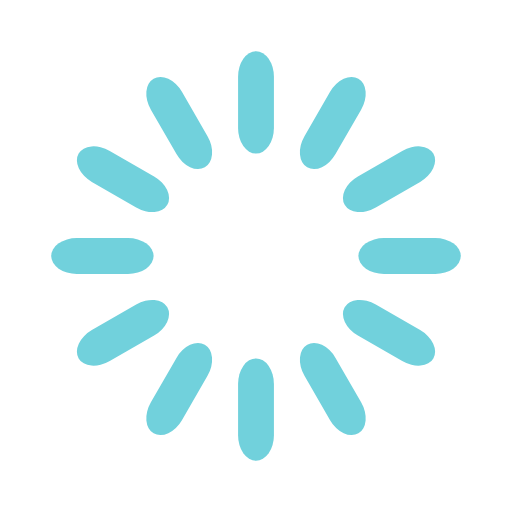
t = 0.00 s
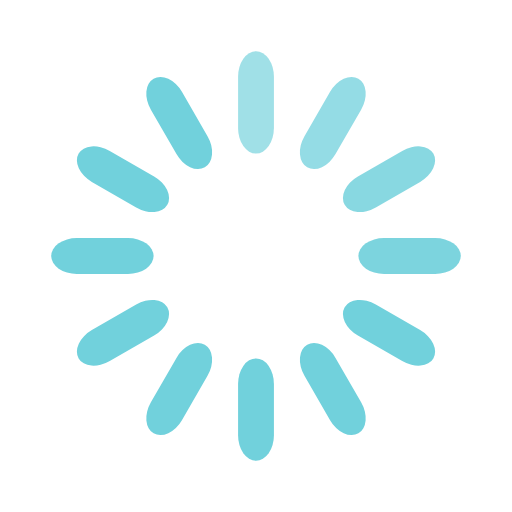
t = 0.33 s
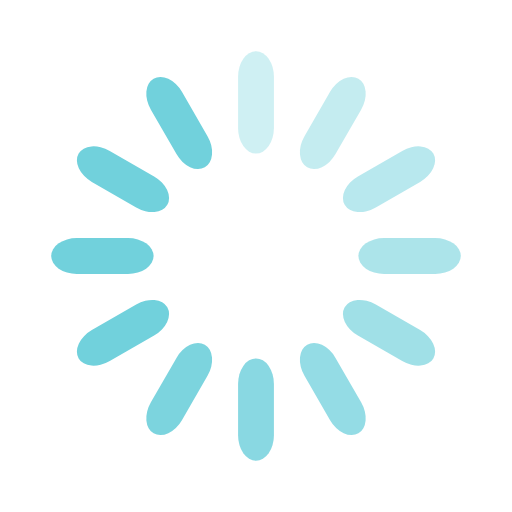
t = 0.67 s
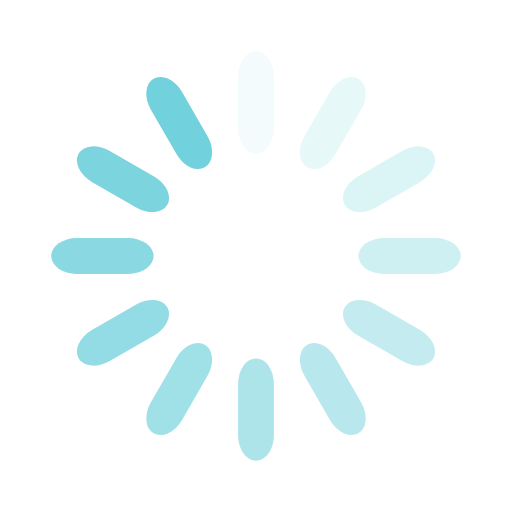
t = 0.92 s
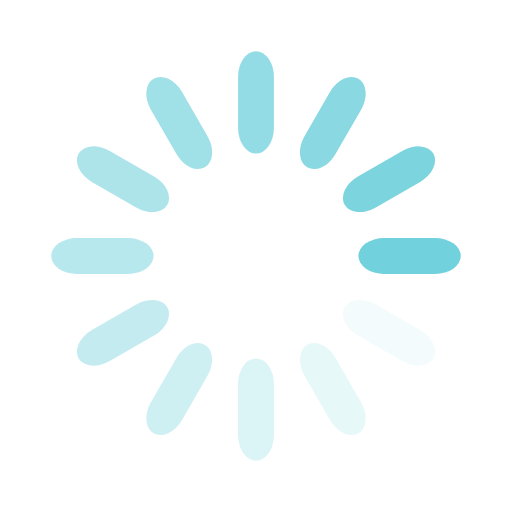
t = 1.25 s
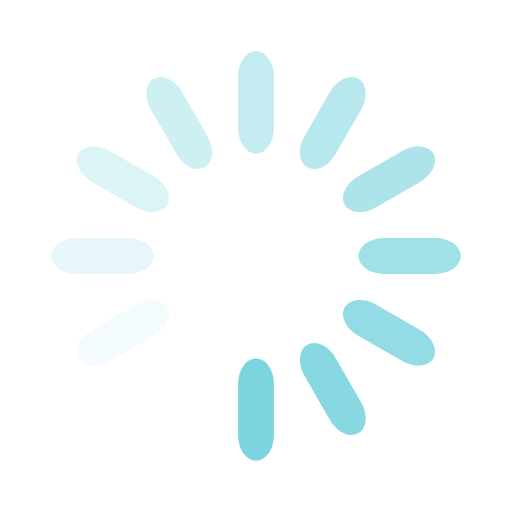
t = 1.58 s

The animated SVG that drew these frames (rendered in a browser with its animation timeline set to each time). Animation: 12 SMIL elements (animate=12); one cycle of 1.92 s, repeats indefinitely.

<svg width='32px' height='32px' xmlns="http://www.w3.org/2000/svg" viewBox="0 0 100 100" preserveAspectRatio="xMidYMid" class="uil-default"><rect x="0" y="0" width="100" height="100" fill="none" class="bk"></rect><rect  x='46.5' y='40' width='7' height='20' rx='5' ry='5' fill='#71D1DC' transform='rotate(0 50 50) translate(0 -30)'>  <animate attributeName='opacity' from='1' to='0' dur='1s' begin='0s' repeatCount='indefinite'/></rect><rect  x='46.5' y='40' width='7' height='20' rx='5' ry='5' fill='#71D1DC' transform='rotate(30 50 50) translate(0 -30)'>  <animate attributeName='opacity' from='1' to='0' dur='1s' begin='0.08333333333333333s' repeatCount='indefinite'/></rect><rect  x='46.5' y='40' width='7' height='20' rx='5' ry='5' fill='#71D1DC' transform='rotate(60 50 50) translate(0 -30)'>  <animate attributeName='opacity' from='1' to='0' dur='1s' begin='0.16666666666666666s' repeatCount='indefinite'/></rect><rect  x='46.5' y='40' width='7' height='20' rx='5' ry='5' fill='#71D1DC' transform='rotate(90 50 50) translate(0 -30)'>  <animate attributeName='opacity' from='1' to='0' dur='1s' begin='0.25s' repeatCount='indefinite'/></rect><rect  x='46.5' y='40' width='7' height='20' rx='5' ry='5' fill='#71D1DC' transform='rotate(120 50 50) translate(0 -30)'>  <animate attributeName='opacity' from='1' to='0' dur='1s' begin='0.3333333333333333s' repeatCount='indefinite'/></rect><rect  x='46.5' y='40' width='7' height='20' rx='5' ry='5' fill='#71D1DC' transform='rotate(150 50 50) translate(0 -30)'>  <animate attributeName='opacity' from='1' to='0' dur='1s' begin='0.4166666666666667s' repeatCount='indefinite'/></rect><rect  x='46.5' y='40' width='7' height='20' rx='5' ry='5' fill='#71D1DC' transform='rotate(180 50 50) translate(0 -30)'>  <animate attributeName='opacity' from='1' to='0' dur='1s' begin='0.5s' repeatCount='indefinite'/></rect><rect  x='46.5' y='40' width='7' height='20' rx='5' ry='5' fill='#71D1DC' transform='rotate(210 50 50) translate(0 -30)'>  <animate attributeName='opacity' from='1' to='0' dur='1s' begin='0.5833333333333334s' repeatCount='indefinite'/></rect><rect  x='46.5' y='40' width='7' height='20' rx='5' ry='5' fill='#71D1DC' transform='rotate(240 50 50) translate(0 -30)'>  <animate attributeName='opacity' from='1' to='0' dur='1s' begin='0.6666666666666666s' repeatCount='indefinite'/></rect><rect  x='46.5' y='40' width='7' height='20' rx='5' ry='5' fill='#71D1DC' transform='rotate(270 50 50) translate(0 -30)'>  <animate attributeName='opacity' from='1' to='0' dur='1s' begin='0.75s' repeatCount='indefinite'/></rect><rect  x='46.5' y='40' width='7' height='20' rx='5' ry='5' fill='#71D1DC' transform='rotate(300 50 50) translate(0 -30)'>  <animate attributeName='opacity' from='1' to='0' dur='1s' begin='0.8333333333333334s' repeatCount='indefinite'/></rect><rect  x='46.5' y='40' width='7' height='20' rx='5' ry='5' fill='#71D1DC' transform='rotate(330 50 50) translate(0 -30)'>  <animate attributeName='opacity' from='1' to='0' dur='1s' begin='0.9166666666666666s' repeatCount='indefinite'/></rect></svg>
